Run: headless pygame with SDL's dummy video driver; simulated clock (each Clock.tick advances the game by its frame time, no real sleeping); random seed 0; keys injected as events and as key.get_pressed() state; no mouse input.
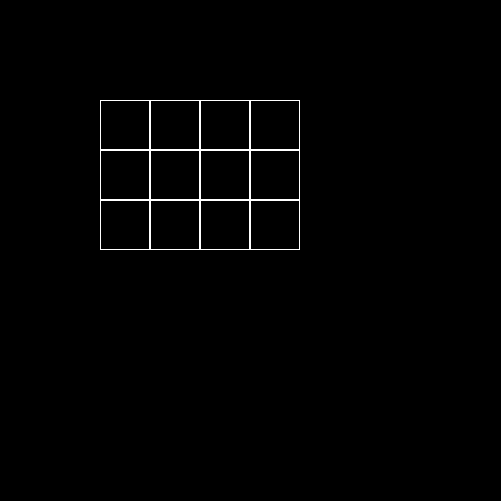
Frame 1 of 4 · flips 1–60 · no input
Frame 2 of 4 · flips 61–180 · tapped SPACE, RETURN · held RIGHT (→), D · screen unchanged from frame 1, image omitted
Frame 3 of 4 · flips 181–300 · held DOWN (↓), S · screen unchanged from frame 2, image omitted
Frame 4 of 4 · flips 301–420 · held LEFT (←), A, UP (↑), W · screen unchanged from frame 3, image omitted

The pygame program that drew these frames:

import pygame
WINDOW_SIZE = WINDOW_WIDTH, WINDOW_HEIGHT = 501, 501


class Board:
    # создание поля
    def __init__(self, width, height):
        self.width = width
        self.height = height
        self.board = [[0] * width for _ in range(height)]
        # значения по умолчанию
        self.left = 10
        self.top = 10
        self.color = (255, 255, 255)
        self.cell_size = 30

    # настройка внешнего вида
    def set_view(self, left, top, cell_size):
        self.left = left
        self.top = top
        self.cell_size = cell_size

    def render(self, screen):
        for i in range(self.width):
            for j in range(self.height):
                pygame.draw.rect(screen, self.color,
                                 (self.left + self.cell_size * i,
                                  self.top + self.cell_size * j,
                                  self.cell_size, self.cell_size), 1)

    def set_view(self, left, top, size):
        self.top = top
        self.left = left
        self.cell_size = size


def main():
    pygame.init()
    screen = pygame.display.set_mode(WINDOW_SIZE)
    # поле 5 на 7
    board = Board(4, 3)
    board.set_view(100, 100, 50)
    running = True
    while running:
        for event in pygame.event.get():
            if event.type == pygame.QUIT:
                running = False
        screen.fill((0, 0, 0))
        board.render(screen)
        pygame.display.flip()

    pygame.display.quit()


if __name__ == "__main__":
    main()
